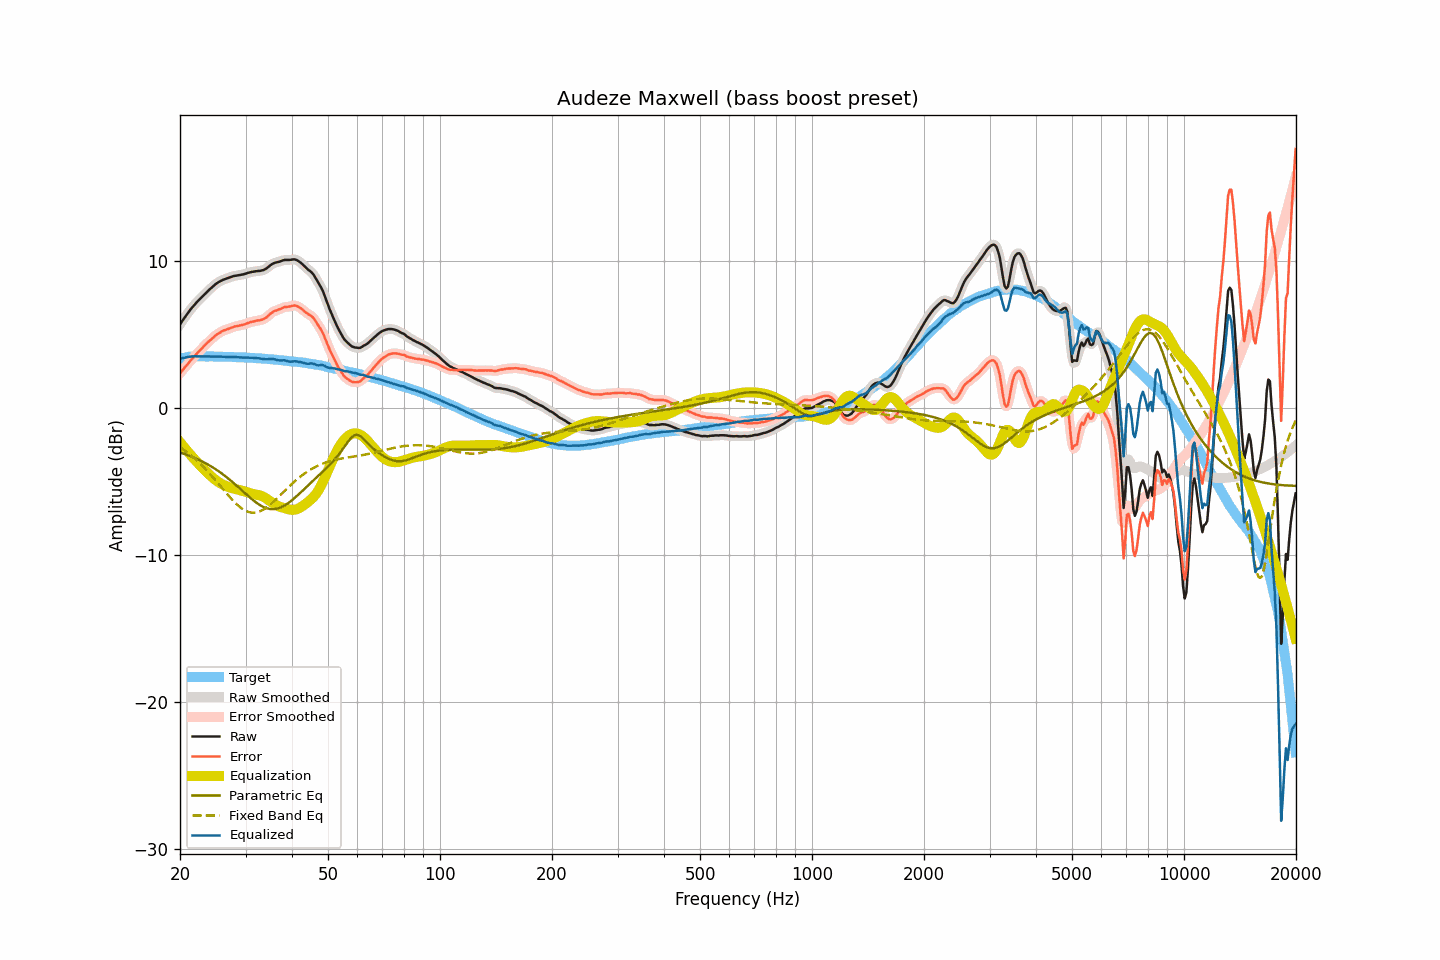

The data file committed next to this chart (first rows):
frequency, raw, smoothed, error, error_smoothed, equalization, parametric_eq, fixed_band_eq, equalized_raw, equalized_smoothed, target
20.00, 5.67, 5.67, 2.34, 2.34, -2.34, -3.04, -2.67, 3.33, 3.33, 3.33
20.20, 5.84, 5.84, 2.48, 2.48, -2.48, -3.08, -2.75, 3.36, 3.36, 3.36
20.40, 6.00, 6.00, 2.61, 2.61, -2.61, -3.11, -2.83, 3.39, 3.39, 3.39
20.61, 6.16, 6.16, 2.75, 2.74, -2.75, -3.15, -2.91, 3.41, 3.41, 3.41
20.81, 6.31, 6.31, 2.87, 2.87, -2.88, -3.19, -2.99, 3.44, 3.44, 3.44
21.02, 6.46, 6.46, 2.99, 3.00, -3.01, -3.23, -3.08, 3.46, 3.46, 3.47
21.23, 6.61, 6.61, 3.13, 3.13, -3.13, -3.27, -3.17, 3.48, 3.48, 3.48
21.44, 6.75, 6.75, 3.27, 3.26, -3.26, -3.32, -3.26, 3.49, 3.49, 3.49
21.66, 6.88, 6.88, 3.38, 3.39, -3.38, -3.36, -3.35, 3.50, 3.50, 3.50
21.87, 7.01, 7.01, 3.52, 3.51, -3.51, -3.41, -3.45, 3.51, 3.51, 3.50
22.09, 7.13, 7.13, 3.63, 3.63, -3.63, -3.45, -3.55, 3.51, 3.51, 3.51
22.31, 7.25, 7.25, 3.75, 3.75, -3.75, -3.50, -3.65, 3.51, 3.51, 3.51
22.54, 7.36, 7.36, 3.86, 3.86, -3.86, -3.55, -3.75, 3.50, 3.50, 3.51
22.76, 7.47, 7.47, 3.97, 3.97, -3.98, -3.61, -3.86, 3.50, 3.50, 3.50
22.99, 7.58, 7.58, 4.09, 4.09, -4.09, -3.66, -3.97, 3.49, 3.49, 3.49
23.22, 7.69, 7.69, 4.20, 4.20, -4.20, -3.72, -4.08, 3.49, 3.49, 3.49
23.45, 7.80, 7.80, 4.31, 4.31, -4.31, -3.78, -4.19, 3.50, 3.49, 3.49
23.69, 7.91, 7.91, 4.42, 4.42, -4.42, -3.84, -4.31, 3.49, 3.49, 3.49
23.92, 8.01, 8.01, 4.52, 4.52, -4.52, -3.90, -4.43, 3.49, 3.49, 3.49
24.16, 8.11, 8.11, 4.61, 4.62, -4.63, -3.96, -4.55, 3.49, 3.49, 3.50
24.40, 8.21, 8.21, 4.71, 4.72, -4.72, -4.03, -4.67, 3.49, 3.49, 3.50
24.65, 8.31, 8.31, 4.82, 4.82, -4.82, -4.10, -4.80, 3.49, 3.49, 3.49
24.89, 8.40, 8.40, 4.92, 4.91, -4.91, -4.17, -4.92, 3.50, 3.50, 3.49
25.14, 8.48, 8.48, 5.00, 5.00, -4.99, -4.24, -5.05, 3.49, 3.49, 3.49
25.39, 8.55, 8.55, 5.07, 5.07, -5.06, -4.32, -5.18, 3.49, 3.49, 3.49
25.65, 8.61, 8.62, 5.13, 5.13, -5.13, -4.39, -5.31, 3.48, 3.48, 3.48
25.91, 8.67, 8.67, 5.20, 5.19, -5.19, -4.47, -5.44, 3.48, 3.48, 3.47
26.16, 8.72, 8.72, 5.25, 5.25, -5.25, -4.55, -5.57, 3.48, 3.47, 3.47
26.43, 8.76, 8.76, 5.29, 5.29, -5.29, -4.64, -5.70, 3.47, 3.47, 3.47
26.69, 8.80, 8.80, 5.33, 5.33, -5.34, -4.72, -5.83, 3.46, 3.46, 3.47
26.96, 8.84, 8.84, 5.37, 5.37, -5.38, -4.81, -5.96, 3.46, 3.46, 3.47
27.23, 8.88, 8.88, 5.41, 5.42, -5.42, -4.90, -6.08, 3.46, 3.46, 3.47
27.50, 8.92, 8.92, 5.46, 5.46, -5.46, -4.99, -6.20, 3.47, 3.47, 3.47
27.77, 8.95, 8.95, 5.50, 5.50, -5.49, -5.09, -6.32, 3.46, 3.46, 3.45
28.05, 8.98, 8.98, 5.53, 5.53, -5.52, -5.18, -6.43, 3.46, 3.46, 3.45
28.33, 8.99, 9.00, 5.55, 5.55, -5.55, -5.28, -6.54, 3.45, 3.45, 3.44
28.62, 9.01, 9.01, 5.57, 5.57, -5.57, -5.37, -6.64, 3.44, 3.44, 3.44
28.90, 9.03, 9.03, 5.59, 5.59, -5.60, -5.47, -6.73, 3.43, 3.43, 3.44
29.19, 9.05, 9.05, 5.63, 5.62, -5.63, -5.57, -6.82, 3.43, 3.43, 3.43
29.48, 9.07, 9.07, 5.64, 5.64, -5.66, -5.67, -6.89, 3.42, 3.42, 3.43
29.78, 9.10, 9.10, 5.68, 5.68, -5.69, -5.77, -6.96, 3.42, 3.42, 3.42
30.08, 9.13, 9.13, 5.71, 5.71, -5.72, -5.87, -7.02, 3.41, 3.41, 3.42
30.38, 9.17, 9.17, 5.76, 5.76, -5.76, -5.96, -7.07, 3.42, 3.41, 3.41
30.68, 9.20, 9.20, 5.79, 5.80, -5.79, -6.06, -7.10, 3.41, 3.41, 3.41
30.99, 9.23, 9.23, 5.84, 5.83, -5.82, -6.15, -7.13, 3.41, 3.41, 3.40
31.30, 9.25, 9.25, 5.86, 5.86, -5.85, -6.24, -7.14, 3.40, 3.40, 3.39
31.61, 9.27, 9.27, 5.88, 5.89, -5.88, -6.33, -7.14, 3.39, 3.40, 3.39
31.93, 9.29, 9.29, 5.91, 5.91, -5.90, -6.42, -7.13, 3.39, 3.39, 3.38
32.24, 9.30, 9.30, 5.94, 5.93, -5.92, -6.50, -7.11, 3.38, 3.38, 3.37
32.57, 9.31, 9.31, 5.95, 5.95, -5.94, -6.57, -7.08, 3.37, 3.37, 3.36
32.89, 9.32, 9.33, 5.96, 5.97, -5.97, -6.64, -7.04, 3.35, 3.35, 3.36
33.22, 9.35, 9.35, 6.00, 6.00, -6.01, -6.70, -6.98, 3.34, 3.33, 3.35
33.55, 9.38, 9.38, 6.04, 6.04, -6.07, -6.75, -6.92, 3.32, 3.32, 3.35
33.89, 9.43, 9.44, 6.10, 6.10, -6.13, -6.80, -6.85, 3.30, 3.31, 3.33
34.23, 9.50, 9.51, 6.17, 6.18, -6.20, -6.84, -6.78, 3.30, 3.31, 3.33
34.57, 9.59, 9.59, 6.28, 6.27, -6.28, -6.87, -6.69, 3.32, 3.31, 3.32
34.92, 9.68, 9.68, 6.38, 6.37, -6.36, -6.89, -6.60, 3.33, 3.32, 3.30
35.27, 9.76, 9.76, 6.46, 6.46, -6.43, -6.90, -6.51, 3.33, 3.33, 3.30
35.62, 9.82, 9.82, 6.54, 6.53, -6.51, -6.90, -6.41, 3.32, 3.31, 3.29
35.97, 9.87, 9.87, 6.60, 6.59, -6.57, -6.89, -6.31, 3.30, 3.29, 3.27
... 635 more rows
